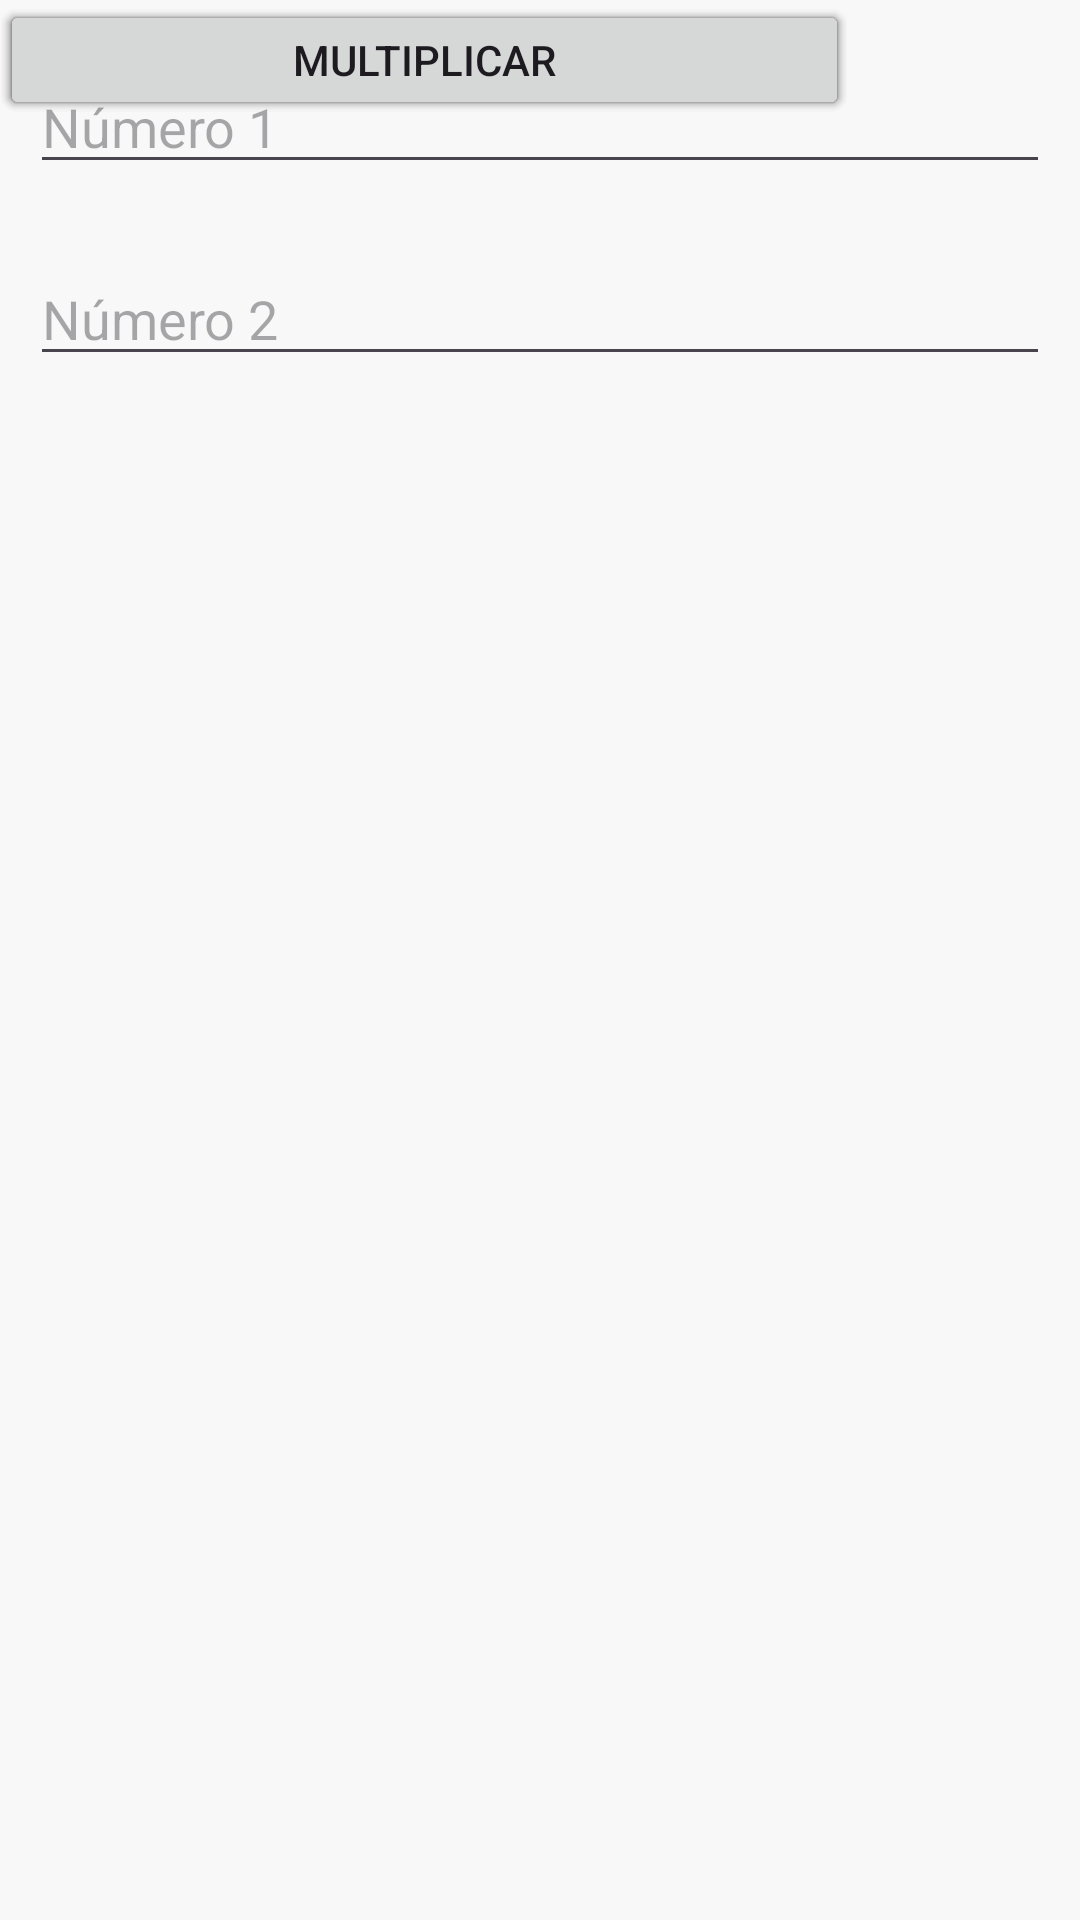

Layout XML and referenced resources for this Android screen:
<!-- AndroidManifest.xml: application theme Theme.EJERCICIO1_AJIMENEZ -->
<!-- res/layout/calculadora.xml -->
<?xml version="1.0" encoding="utf-8"?>
<androidx.constraintlayout.widget.ConstraintLayout xmlns:android="http://schemas.android.com/apk/res/android"
    xmlns:app="http://schemas.android.com/apk/res-auto"
    xmlns:tools="http://schemas.android.com/tools"
    android:id="@+id/btnag"
    android:layout_width="match_parent"
    android:layout_height="match_parent"
    android:background="#F8F8F8"
    tools:context=".Calcular">

    <EditText
        android:id="@+id/Numero1"
        android:layout_width="0dp"
        android:layout_height="wrap_content"
        android:layout_marginStart="10dp"
        android:layout_marginTop="20dp"
        android:layout_marginEnd="10dp"
        android:ems="10"
        android:hint="Número 1"
        android:inputType="number"
        app:layout_constraintEnd_toEndOf="parent"
        app:layout_constraintStart_toStartOf="parent"
        app:layout_constraintTop_toTopOf="parent" />

    <EditText
        android:id="@+id/numero2"
        android:layout_width="0dp"
        android:layout_height="wrap_content"
        android:layout_marginStart="10dp"
        android:layout_marginTop="84dp"
        android:layout_marginEnd="10dp"
        android:ems="10"
        android:hint="Número 2"
        android:inputType="number"
        app:layout_constraintEnd_toEndOf="parent"
        app:layout_constraintHorizontal_bias="0.0"
        app:layout_constraintStart_toStartOf="parent"
        app:layout_constraintTop_toTopOf="parent" />

    <Button
        android:id="@+id/button2"
        android:layout_width="283dp"
        android:layout_height="40dp"
        android:text="Sumar"
        tools:layout_editor_absoluteX="64dp"
        tools:layout_editor_absoluteY="185dp" />

    <Button
        android:id="@+id/button3"
        android:layout_width="283dp"
        android:layout_height="40dp"
        android:text="Restar"
        tools:layout_editor_absoluteX="64dp"
        tools:layout_editor_absoluteY="245dp" />

    <Button
        android:id="@+id/button4"
        android:layout_width="283dp"
        android:layout_height="40dp"
        android:text="Dividir"
        tools:layout_editor_absoluteX="64dp"
        tools:layout_editor_absoluteY="309dp" />

    <Button
        android:id="@+id/button5"
        android:layout_width="283dp"
        android:layout_height="40dp"
        android:text="Multiplicar"
        tools:layout_editor_absoluteX="64dp"
        tools:layout_editor_absoluteY="379dp" />

</androidx.constraintlayout.widget.ConstraintLayout>
<!-- resources referenced by this layout -->
<resources>
  <style name="Theme.EJERCICIO1_AJIMENEZ" parent="Base.Theme.EJERCICIO1_AJIMENEZ" />
  <style name="Base.Theme.EJERCICIO1_AJIMENEZ" parent="Theme.Material3.DayNight.NoActionBar">
          
          
      </style>
</resources>
